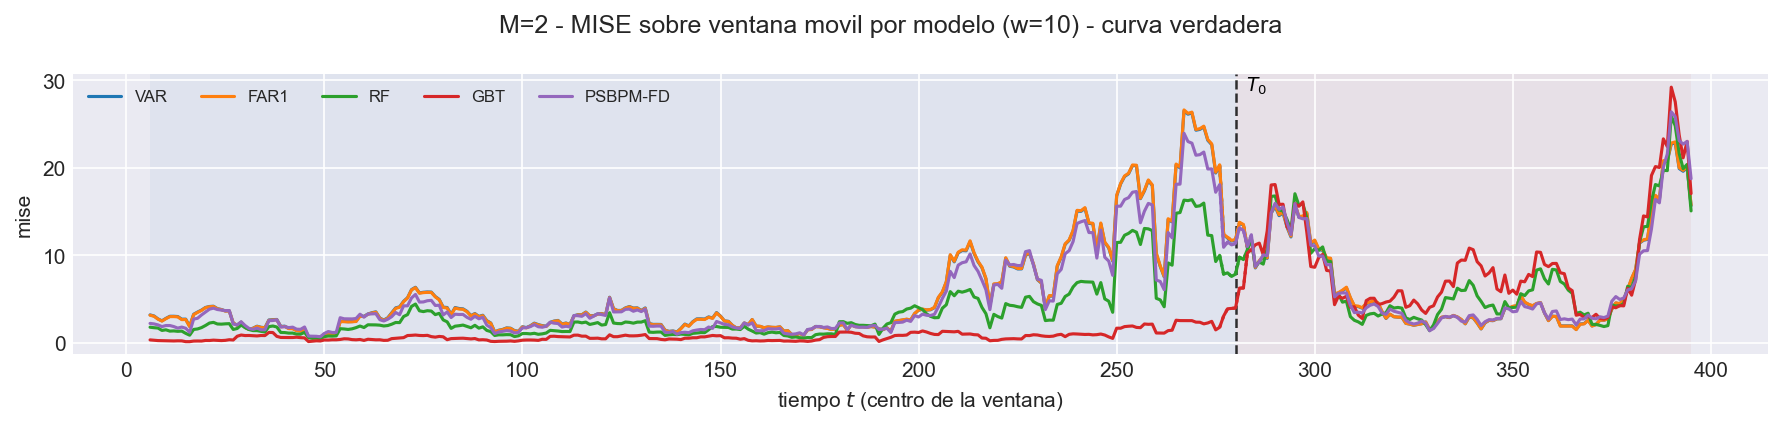

The data file committed next to this chart (first rows):
t_ini, t_fin, t_centro, bloque, n_ventana, cruza_T0, mise, rmse_f, mise_rel, modelo
2, 11, 6, train, 10, False, 3.213, 1.792, 3.397, VAR
3, 12, 7, train, 10, False, 3.092, 1.758, 3.756, VAR
4, 13, 8, train, 10, False, 2.757, 1.66, 3.533, VAR
5, 14, 9, train, 10, False, 2.533, 1.592, 3.147, VAR
6, 15, 10, train, 10, False, 2.815, 1.678, 3.324, VAR
7, 16, 11, train, 10, False, 3.054, 1.748, 3.776, VAR
8, 17, 12, train, 10, False, 3.057, 1.748, 4.3, VAR
9, 18, 13, train, 10, False, 3.026, 1.74, 7.896, VAR
10, 19, 14, train, 10, False, 2.725, 1.651, 6.679, VAR
11, 20, 15, train, 10, False, 2.729, 1.652, 5.188, VAR
12, 21, 16, train, 10, False, 1.905, 1.38, 2.58, VAR
13, 22, 17, train, 10, False, 3.287, 1.813, 2.121, VAR
14, 23, 18, train, 10, False, 3.539, 1.881, 2.072, VAR
15, 24, 19, train, 10, False, 3.766, 1.941, 1.821, VAR
16, 25, 20, train, 10, False, 4.062, 2.015, 1.599, VAR
17, 26, 21, train, 10, False, 4.171, 2.042, 1.343, VAR
18, 27, 22, train, 10, False, 4.202, 2.05, 1.335, VAR
19, 28, 23, train, 10, False, 3.926, 1.981, 1.142, VAR
20, 29, 24, train, 10, False, 3.828, 1.957, 1.146, VAR
21, 30, 25, train, 10, False, 3.67, 1.916, 1.105, VAR
22, 31, 26, train, 10, False, 3.681, 1.919, 1.152, VAR
23, 32, 27, train, 10, False, 2.279, 1.51, 0.9403, VAR
24, 33, 28, train, 10, False, 2.041, 1.429, 0.8286, VAR
25, 34, 29, train, 10, False, 2.391, 1.546, 1.074, VAR
26, 35, 30, train, 10, False, 1.796, 1.34, 0.9974, VAR
27, 36, 31, train, 10, False, 1.562, 1.25, 1.474, VAR
28, 37, 32, train, 10, False, 1.697, 1.303, 2.02, VAR
29, 38, 33, train, 10, False, 1.923, 1.387, 2.274, VAR
30, 39, 34, train, 10, False, 1.801, 1.342, 2.135, VAR
31, 40, 35, train, 10, False, 1.753, 1.324, 2.223, VAR
32, 41, 36, train, 10, False, 2.634, 1.623, 2.064, VAR
33, 42, 37, train, 10, False, 2.671, 1.634, 2.214, VAR
34, 43, 38, train, 10, False, 2.689, 1.64, 2.93, VAR
35, 44, 39, train, 10, False, 1.894, 1.376, 2.314, VAR
36, 45, 40, train, 10, False, 1.926, 1.388, 2.565, VAR
37, 46, 41, train, 10, False, 1.673, 1.293, 2.004, VAR
38, 47, 42, train, 10, False, 1.664, 1.29, 1.911, VAR
39, 48, 43, train, 10, False, 1.433, 1.197, 1.216, VAR
40, 49, 44, train, 10, False, 1.387, 1.178, 0.9603, VAR
41, 50, 45, train, 10, False, 1.612, 1.27, 1.129, VAR
42, 51, 46, train, 10, False, 0.7344, 0.857, 1.038, VAR
43, 52, 47, train, 10, False, 0.6996, 0.8364, 1.091, VAR
44, 53, 48, train, 10, False, 0.7059, 0.8402, 1.205, VAR
45, 54, 49, train, 10, False, 0.6913, 0.8315, 1.392, VAR
46, 55, 50, train, 10, False, 1.018, 1.009, 1.668, VAR
47, 56, 51, train, 10, False, 1.18, 1.086, 1.373, VAR
48, 57, 52, train, 10, False, 0.9512, 0.9753, 1.098, VAR
49, 58, 53, train, 10, False, 0.9644, 0.982, 1.102, VAR
50, 59, 54, train, 10, False, 2.474, 1.573, 1.638, VAR
51, 60, 55, train, 10, False, 2.463, 1.57, 1.45, VAR
52, 61, 56, train, 10, False, 2.438, 1.561, 1.254, VAR
53, 62, 57, train, 10, False, 2.45, 1.565, 1.147, VAR
54, 63, 58, train, 10, False, 2.485, 1.576, 1.159, VAR
55, 64, 59, train, 10, False, 3.108, 1.763, 1.454, VAR
56, 65, 60, train, 10, False, 3.046, 1.745, 1.481, VAR
57, 66, 61, train, 10, False, 3.319, 1.822, 1.401, VAR
58, 67, 62, train, 10, False, 3.465, 1.861, 1.448, VAR
59, 68, 63, train, 10, False, 3.563, 1.888, 1.589, VAR
60, 69, 64, train, 10, False, 2.854, 1.689, 1.22, VAR
61, 70, 65, train, 10, False, 2.626, 1.621, 1.232, VAR
... 3,060 more rows
